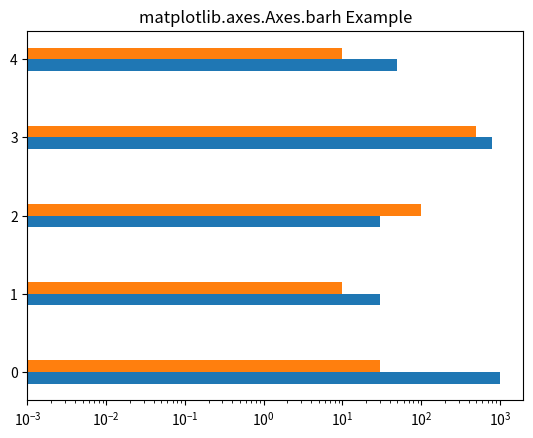

This figure's Python source:
# Implementation of matplotlib function
import matplotlib.pyplot as plt
import numpy as np

data = ((1000, 30), (30, 10),
		(30, 100), (800, 500),
		(50, 10))

dim = len(data[0])
w = 0.3
dimw = w / dim

fig, ax = plt.subplots()
x = np.arange(len(data))

for i in range(len(data[0])):
	y = [d[i] for d in data]
	b = ax.barh(x + i * dimw, y,
				dimw, left = 0.001)

ax.set_yticks(x + dimw / 2)
ax.set_yticklabels(map(str, x))
ax.set_xscale('log')

ax.set_title('matplotlib.axes.Axes.barh Example')

plt.show()
